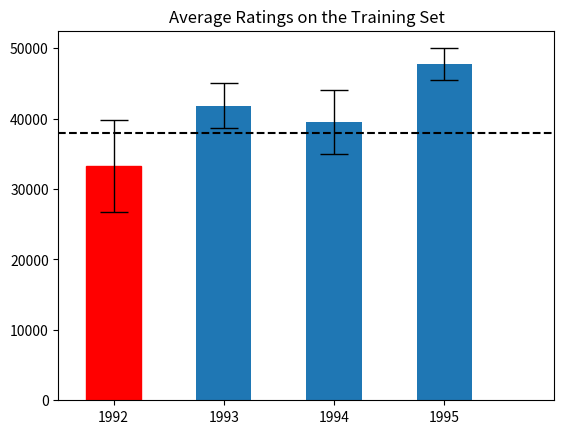

Here is the Python script that generated this plot:
import pandas as pd
import numpy as np
import math
from matplotlib.pyplot import *
import matplotlib.pyplot as plt

# by using the random.seed(), we get repeatable results
np.random.seed(12345)

df = pd.DataFrame([np.random.normal(32000,200000,3650), 
                   np.random.normal(43000,100000,3650), 
                   np.random.normal(43500,140000,3650), 
                   np.random.normal(48000,70000,3650)], 
                  index=[1992,1993,1994,1995])

# transpose the data
df1 = df.T

df2 = df1.describe()

#calculate 95% confidence interval for the mean
df3 = df2.T
df3['95_conf'] = df3['std'].apply(lambda x: 1.96*x/math.sqrt(3650))
labels = df3.index
data = df3['mean']
error = df3['95_conf']

width = 0.5
threshold = 38000
fig = plt.figure()
ax = fig.add_subplot(1,1,1)
xlocations = np.array(range(len(data)))+width
barlist = ax.bar(xlocations, data, yerr=error, width=width, error_kw=dict(lw=1, capsize=10, capthick=1))
barlist[0].set_color('r')
ax.set_xticks(xlocations)
ax.set_xticklabels(labels)
ax.set_xlim(0, xlocations[-1]+width*2)
plt.title("Average Ratings on the Training Set")
ax.plot([0., 4.5], [threshold, threshold], "k--")
plt.gca().get_xaxis().tick_bottom()
plt.gca().get_yaxis().tick_left()
plt.show()
